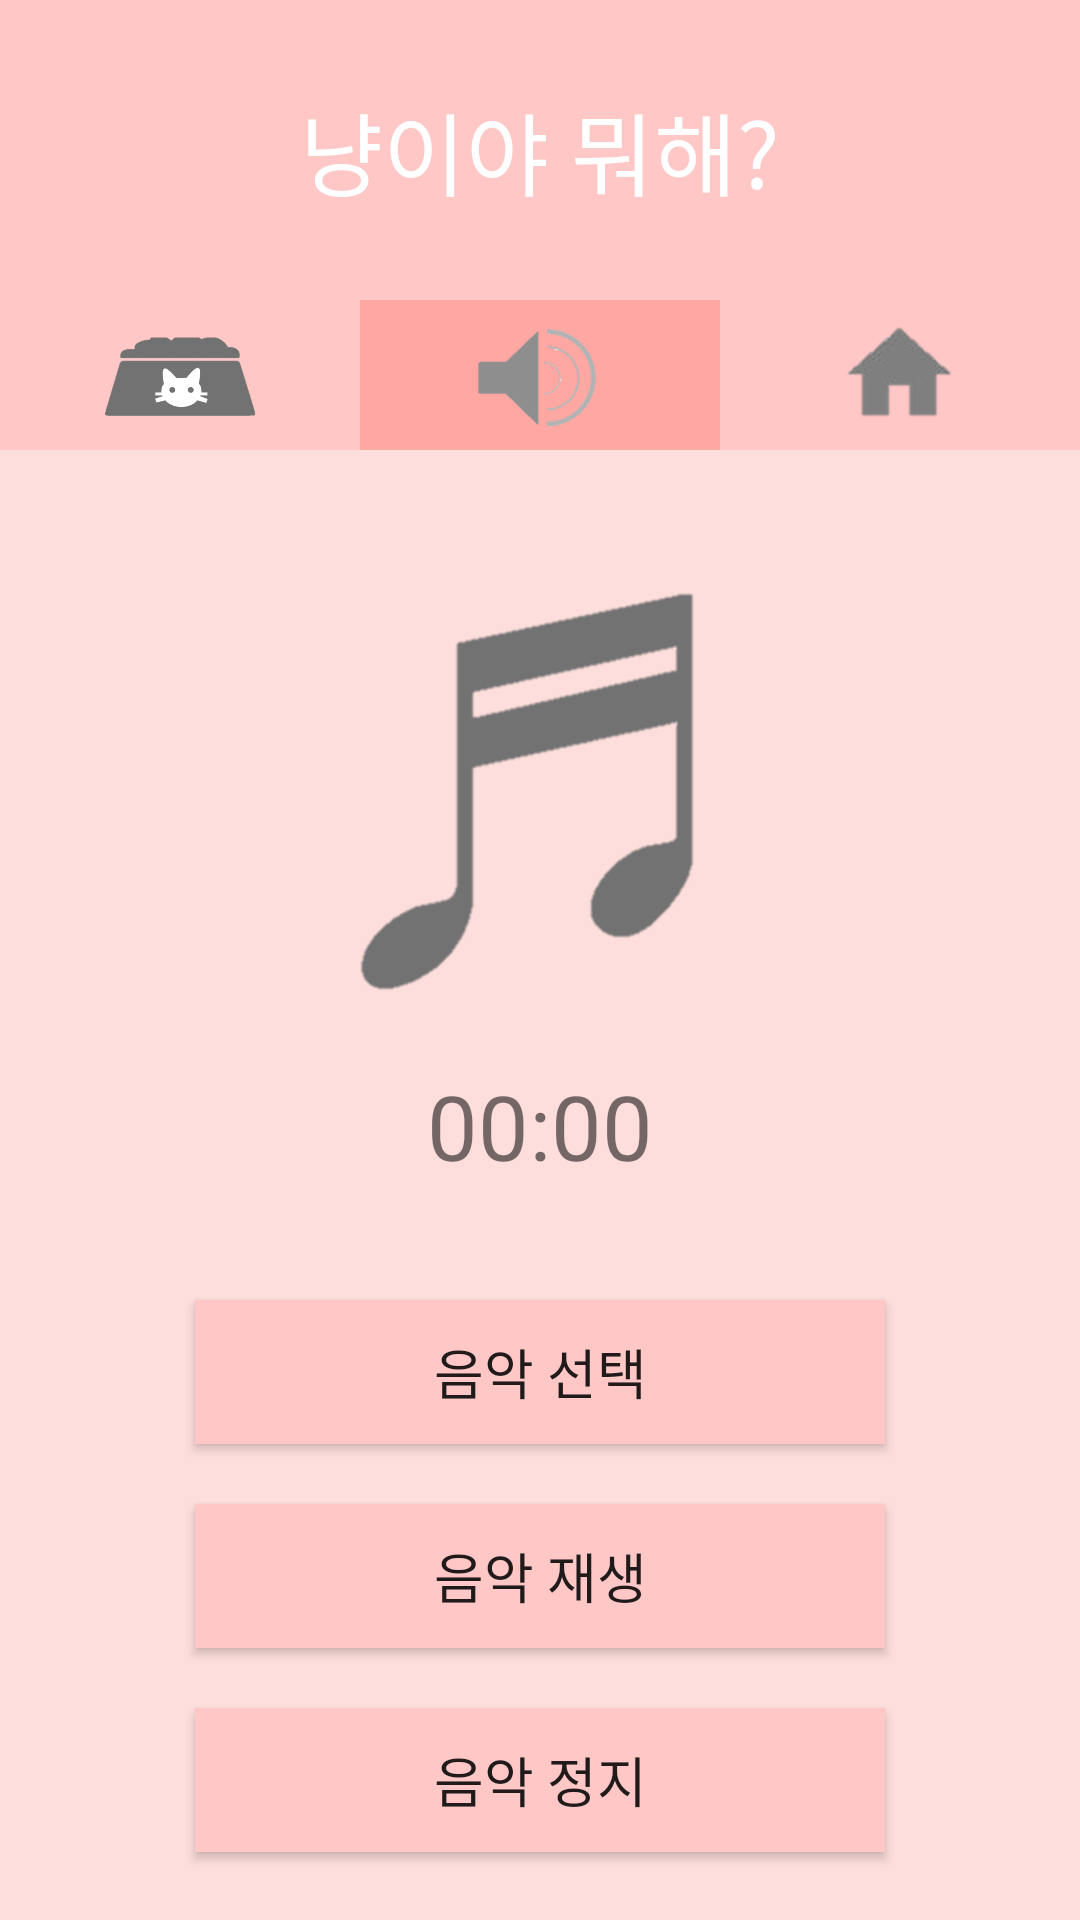

Reconstruct the res/layout file that produces this screen, plus the resources it refers to.
<!-- AndroidManifest.xml: application theme AppTheme -->
<!-- res/layout/activity_button2.xml -->
<?xml version="1.0" encoding="utf-8"?>

<android.support.constraint.ConstraintLayout xmlns:android="http://schemas.android.com/apk/res/android"
    xmlns:app="http://schemas.android.com/apk/res-auto"
    xmlns:tools="http://schemas.android.com/tools"
    android:layout_width="match_parent"
    android:layout_height="match_parent"
    android:background="@color/B3"
    tools:context=".Button2Activity">

    <TextView
        android:id="@+id/textView2"
        android:layout_width="match_parent"
        android:layout_height="100dp"
        android:background="@color/B2"
        android:gravity="center"
        android:onClick="Button0"
        android:scaleType="fitStart"
        android:text="냥이야 뭐해?"
        android:textColor="@color/white"

        android:textSize="30dp"
        app:layout_constraintBottom_toBottomOf="parent"
        app:layout_constraintHorizontal_bias="0.0"
        app:layout_constraintLeft_toLeftOf="parent"
        app:layout_constraintRight_toRightOf="parent"
        app:layout_constraintTop_toTopOf="parent"
        app:layout_constraintVertical_bias="0.0" />

    <LinearLayout
        android:id="@+id/line"
        android:layout_width="0dp"
        android:layout_height="50dp"
        android:orientation="horizontal"
        app:layout_constraintEnd_toEndOf="parent"
        app:layout_constraintStart_toStartOf="parent"
        app:layout_constraintTop_toBottomOf="@+id/textView2">

        <ImageButton
            android:id="@+id/imageView1"
            android:layout_width="0dp"
            android:layout_height="50dp"
            android:layout_weight="1"
            android:background="@color/B2"
            android:onClick="Button1"
            android:scaleType="fitCenter"
            app:srcCompat="@drawable/button1"
            tools:layout_editor_absoluteX="0dp"
            tools:layout_editor_absoluteY="80dp" />

        <ImageButton
            android:id="@+id/imageView2"
            android:layout_width="0dp"
            android:layout_height="50dp"
            android:layout_weight="1"
            android:background="@color/B1"
            android:onClick="Button2"
            android:scaleType="fitCenter"
            app:srcCompat="@drawable/button2"
            tools:layout_editor_absoluteX="135dp"
            tools:layout_editor_absoluteY="80dp" />

        <ImageButton
            android:id="@+id/imageView3"
            android:layout_width="0dp"
            android:layout_height="50dp"
            android:layout_weight="1"
            android:background="@color/B2"
            android:onClick="Button3"
            android:scaleType="fitCenter"
            app:srcCompat="@drawable/button3"
            tools:layout_editor_absoluteX="270dp"
            tools:layout_editor_absoluteY="80dp" />
    </LinearLayout>

    <LinearLayout
        android:id="@+id/line2"
        android:layout_width="0dp"
        android:layout_height="580dp"
        android:orientation="vertical"
        app:layout_constraintEnd_toEndOf="parent"
        app:layout_constraintStart_toStartOf="parent"
        app:layout_constraintTop_toBottomOf="@+id/line">

        <ImageView
            android:layout_width="140dp"
            android:layout_height="160dp"
            android:layout_gravity="center_horizontal"
            android:layout_marginTop="30dp"
            app:srcCompat="@drawable/music_image" />

        <TextView
            android:id="@+id/tv"
            android:layout_width="wrap_content"
            android:layout_height="wrap_content"
            android:layout_gravity="center_horizontal"
            android:layout_marginTop="15dp"
            android:layout_marginBottom="20dp"
            android:text="00:00"
            android:textSize="30dp"/>

        <LinearLayout
            android:id="@+id/b1"
            android:layout_width="250dp"
            android:layout_height="wrap_content"
            android:orientation="vertical"
            android:layout_gravity="center"
            android:layout_margin="8dp"
            android:layout_marginBottom="30dp"
            app:layout_constraintTop_toBottomOf="@+id/tv">
            <Button
                android:id="@+id/check"
                android:layout_width="match_parent"
                android:layout_height="wrap_content"
                android:layout_margin="10dp"
                android:background="@color/B2"
                android:layout_weight="1"
                android:text="음악 선택"
                android:textSize="18sp"
                app:layout_constraintTop_toBottomOf="@+id/record" />

            <Button
                android:id="@+id/play"
                android:layout_width="match_parent"
                android:layout_height="wrap_content"
                android:layout_margin="10dp"
                android:background="@color/B2"
                android:layout_weight="1"
                android:text="음악 재생"
                android:textSize="18sp"
                app:layout_constraintTop_toBottomOf="@+id/record" />

            <Button
                android:id="@+id/stop"
                android:layout_width="match_parent"
                android:layout_height="wrap_content"
                android:layout_weight="1"
                android:layout_margin="10dp"
                android:background="@color/B2"
                android:text="음악 정지"
                android:textSize="18sp"
                app:layout_constraintTop_toBottomOf="@+id/play" />
        </LinearLayout>
    </LinearLayout>
</android.support.constraint.ConstraintLayout>
<!-- resources referenced by this layout -->
<resources>
  <color name="B1">#FFA7A3</color>
  <color name="B2">#FFC7C6</color>
  <color name="B3">#FDDEDC</color>
  <color name="white">#FFFFFF</color>
  <!-- drawable button1: png bitmap (drawable, 14784 bytes) -->
  <!-- drawable button2: png bitmap (drawable, 12063 bytes) -->
  <!-- drawable button3: png bitmap (drawable, 25498 bytes) -->
  <!-- drawable music_image: png bitmap (drawable, 2046 bytes) -->
  <style name="AppTheme" parent="Theme.AppCompat.Light.NoActionBar">
          
          <item name="colorPrimary">@color/B2</item>
          <item name="colorPrimaryDark">@color/B1</item>
          <item name="android:navigationBarColor">@color/B1</item>//하단 네비게이션바 색상
          <item name="colorAccent">@color/colorAccent</item>
      </style>
  <color name="colorAccent">#FFA7A3</color>
</resources>
